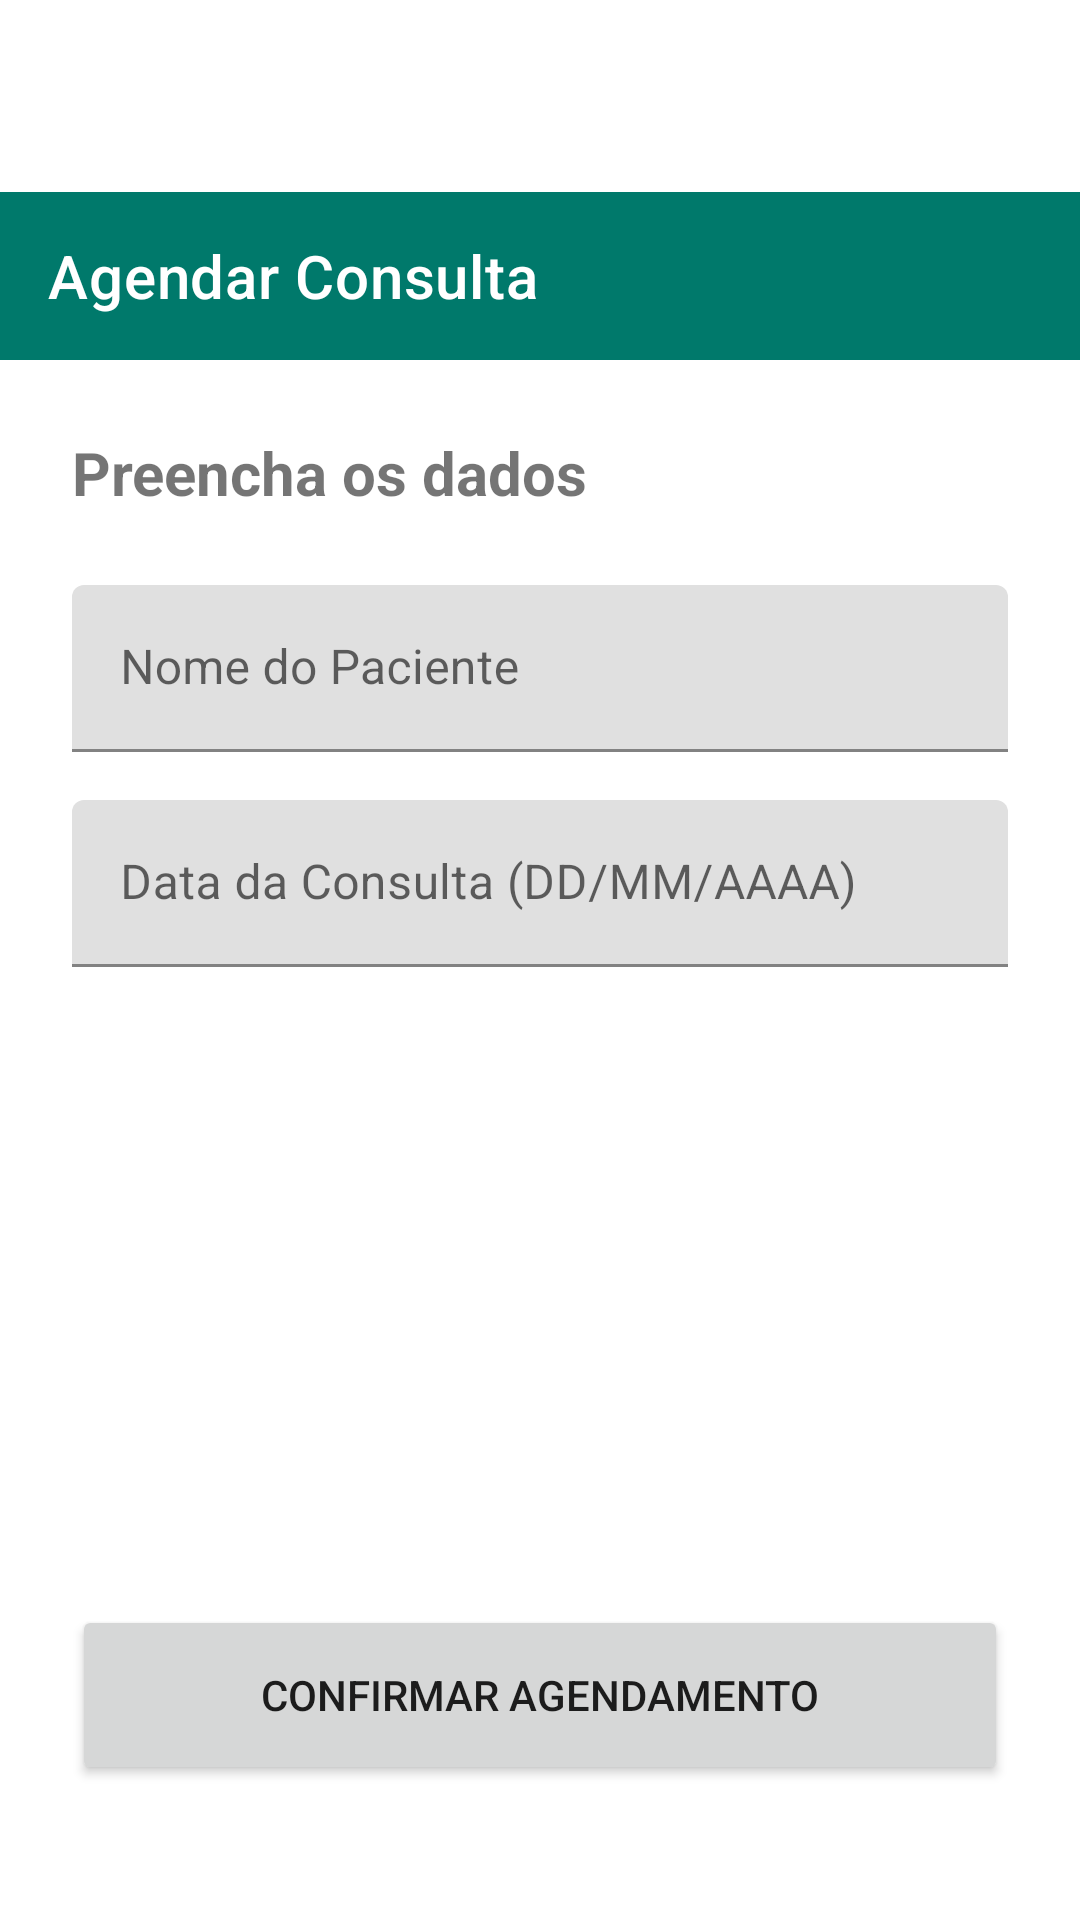

Layout XML and referenced resources for this Android screen:
<!-- AndroidManifest.xml: application theme Theme.AgendamentoClinica -->
<!-- res/layout/activity_form.xml -->
<?xml version="1.0" encoding="utf-8"?>
<androidx.constraintlayout.widget.ConstraintLayout
    xmlns:android="http://schemas.android.com/apk/res/android"
    xmlns:app="http://schemas.android.com/apk/res-auto"
    android:layout_width="match_parent"
    android:layout_height="match_parent">

    <com.google.android.material.appbar.MaterialToolbar
        android:id="@+id/toolbarForm"
        android:layout_width="match_parent"
        android:layout_height="?attr/actionBarSize"
        android:background="?attr/colorPrimary"
        android:layout_marginTop="64dp"
        app:title="Agendar Consulta"
        app:titleTextColor="@android:color/white"
        app:layout_constraintTop_toTopOf="parent" />

    <TextView
        android:id="@+id/tvSubtitulo"
        android:layout_width="wrap_content"
        android:layout_height="wrap_content"
        android:text="Preencha os dados"
        android:textSize="20sp"
        android:textStyle="bold"
        android:layout_margin="24dp"
        app:layout_constraintStart_toStartOf="parent"
        app:layout_constraintTop_toBottomOf="@+id/toolbarForm"/>

    <com.google.android.material.textfield.TextInputLayout
        android:id="@+id/tilNome"
        android:layout_width="match_parent"
        android:layout_height="wrap_content"
        android:hint="Nome do Paciente"
        android:layout_marginHorizontal="24dp"
        app:layout_constraintTop_toBottomOf="@+id/tvSubtitulo"
        android:layout_marginTop="24dp">

        <com.google.android.material.textfield.TextInputEditText
            android:id="@+id/etNome"
            android:layout_width="match_parent"
            android:layout_height="wrap_content"
            android:inputType="textPersonName"/>
    </com.google.android.material.textfield.TextInputLayout>

    <com.google.android.material.textfield.TextInputLayout
        android:id="@+id/tilData"
        android:layout_width="match_parent"
        android:layout_height="wrap_content"
        android:hint="Data da Consulta (DD/MM/AAAA)"
        android:layout_marginHorizontal="24dp"
        app:layout_constraintTop_toBottomOf="@+id/tilNome"
        android:layout_marginTop="16dp">

        <com.google.android.material.textfield.TextInputEditText
            android:id="@+id/etData"
            android:layout_width="match_parent"
            android:layout_height="wrap_content"
            android:inputType="date"/>
    </com.google.android.material.textfield.TextInputLayout>

    <Button
        android:id="@+id/btnConfirmar"
        android:layout_width="match_parent"
        android:layout_height="60dp"
        android:text="CONFIRMAR AGENDAMENTO"
        android:layout_margin="24dp"
        app:layout_constraintBottom_toBottomOf="parent"
        app:layout_constraintTop_toBottomOf="@+id/tilData"
        app:layout_constraintVertical_bias="0.9"/>

</androidx.constraintlayout.widget.ConstraintLayout>
<!-- resources referenced by this layout -->
<resources>
  <style name="Theme.AgendamentoClinica" parent="Theme.MaterialComponents.DayNight.NoActionBar">
          <item name="colorPrimary">@color/clinica_primary</item>
          <item name="colorPrimaryVariant">@color/clinica_primary_dark</item>
          <item name="colorOnPrimary">@color/white</item>
  
          <item name="colorSecondary">@color/clinica_accent</item>
          <item name="colorOnSecondary">@color/white</item>
  
          <item name="android:statusBarColor">?attr/colorPrimaryVariant</item>
      </style>
  <color name="clinica_primary">#00796B</color>
  <color name="clinica_primary_dark">#004D40</color>
  <color name="white">#FFFFFFFF</color>
  <color name="clinica_accent">#FF5722</color>
</resources>
